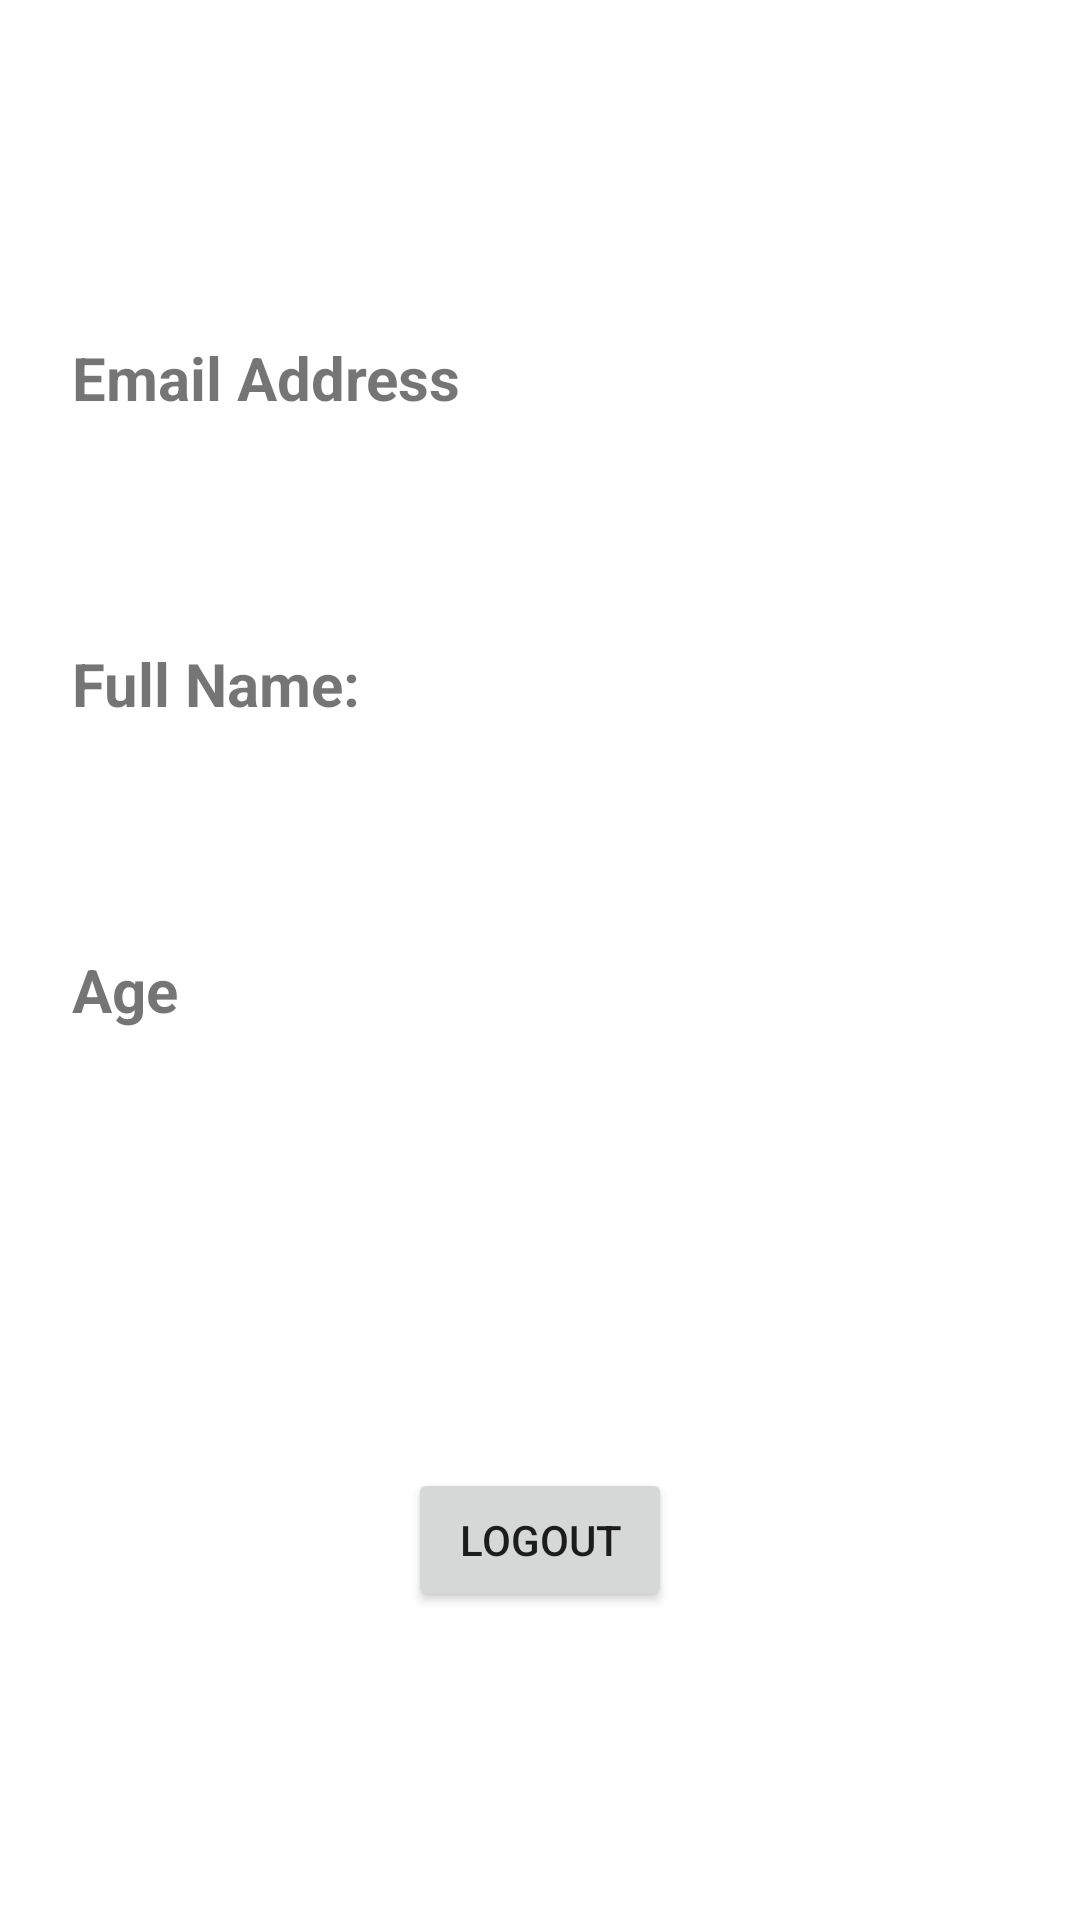

Here is an Android app screen rendered from its layout file. Give the layout XML and the strings, colors and styles it references.
<!-- AndroidManifest.xml: application theme Theme.RegisterBook -->
<!-- res/layout/activity_profile.xml -->
<?xml version="1.0" encoding="utf-8"?>
<androidx.constraintlayout.widget.ConstraintLayout xmlns:android="http://schemas.android.com/apk/res/android"
    xmlns:app="http://schemas.android.com/apk/res-auto"
    xmlns:tools="http://schemas.android.com/tools"
    android:layout_width="match_parent"
    android:layout_height="match_parent"
    tools:context=".ProfileActivity">

    <TextView
        android:id="@+id/greeting"
        android:layout_width="wrap_content"
        android:layout_height="wrap_content"
        android:layout_marginStart="16dp"
        android:layout_marginTop="40dp"
        android:layout_marginEnd="16dp"
        android:textColor="#091A7A"
        android:textSize="30sp"
        app:layout_constraintEnd_toEndOf="parent"
        app:layout_constraintStart_toStartOf="parent"
        app:layout_constraintTop_toTopOf="parent" />


    <TextView
        android:id="@+id/emailAddressTitle"
        android:layout_width="wrap_content"
        android:layout_height="wrap_content"
        android:layout_marginStart="24dp"
        android:layout_marginTop="32dp"
        android:text="Email Address"
        android:textSize="20sp"
        android:textStyle="bold"
        app:layout_constraintStart_toStartOf="parent"
        app:layout_constraintTop_toBottomOf="@+id/greeting" />

    <TextView
        android:id="@+id/emailAddress"
        android:layout_width="wrap_content"
        android:layout_height="wrap_content"
        android:layout_marginStart="24dp"
        android:layout_marginTop="24dp"
        android:textSize="20sp"
        app:layout_constraintStart_toStartOf="parent"
        app:layout_constraintTop_toBottomOf="@+id/emailAddressTitle"
         />

    <TextView
        android:id="@+id/fullNameTitle"
        android:layout_width="wrap_content"
        android:layout_height="wrap_content"
        android:layout_marginStart="24dp"
        android:layout_marginTop="24dp"
        android:text="Full Name:"
        android:textSize="20sp"
        android:textStyle="bold"
        app:layout_constraintStart_toStartOf="parent"
        app:layout_constraintTop_toBottomOf="@+id/emailAddress" />

    <TextView
        android:id="@+id/fullName"
        android:layout_width="wrap_content"
        android:layout_height="wrap_content"
        android:layout_marginStart="24dp"
        android:layout_marginTop="24dp"
        android:textSize="20sp"
        app:layout_constraintStart_toStartOf="parent"
        app:layout_constraintTop_toBottomOf="@+id/fullNameTitle" />

    <TextView
        android:id="@+id/ageTitle"
        android:layout_width="wrap_content"
        android:layout_height="wrap_content"
        android:layout_marginStart="24dp"
        android:layout_marginTop="24dp"
        android:text="Age"
        android:textSize="20sp"
        android:textStyle="bold"
        app:layout_constraintStart_toStartOf="parent"
        app:layout_constraintTop_toBottomOf="@+id/fullName" />

    <TextView
        android:id="@+id/age"
        android:layout_width="wrap_content"
        android:layout_height="wrap_content"
        android:layout_marginStart="24dp"
        android:layout_marginTop="24dp"
        app:layout_constraintStart_toStartOf="parent"
        app:layout_constraintTop_toBottomOf="@+id/ageTitle" />

    <Button
        android:id="@+id/signOut"
        android:layout_width="wrap_content"
        android:layout_height="wrap_content"
        android:text="Logout"
        app:layout_constraintBottom_toBottomOf="parent"
        app:layout_constraintEnd_toEndOf="parent"
        app:layout_constraintStart_toStartOf="parent"
        app:layout_constraintTop_toBottomOf="@+id/age" />

</androidx.constraintlayout.widget.ConstraintLayout>
<!-- resources referenced by this layout -->
<resources>
  <style name="Theme.RegisterBook" parent="Theme.MaterialComponents.DayNight.NoActionBar">
          
          <item name="colorPrimary">@color/teal_700</item>
          <item name="colorPrimaryVariant">@color/purple_700</item>
          <item name="colorOnPrimary">@color/white</item>
          
          <item name="colorSecondary">@color/teal_200</item>
          <item name="colorSecondaryVariant">@color/teal_700</item>
          <item name="colorOnSecondary">@color/black</item>
          
          <item name="android:statusBarColor" tools:targetApi="l">?attr/colorPrimaryVariant</item>
          
      </style>
  <!-- not gathered from this repository: default colours our renderer supplied (Android Studio template values) -->
  <color name="purple_700">#FF3700B3</color>
  <color name="teal_200">#FF03DAC5</color>
  <color name="teal_700">#FF018786</color>
  <color name="black">#FF000000</color>
  <color name="white">#FFFFFFFF</color>
</resources>
